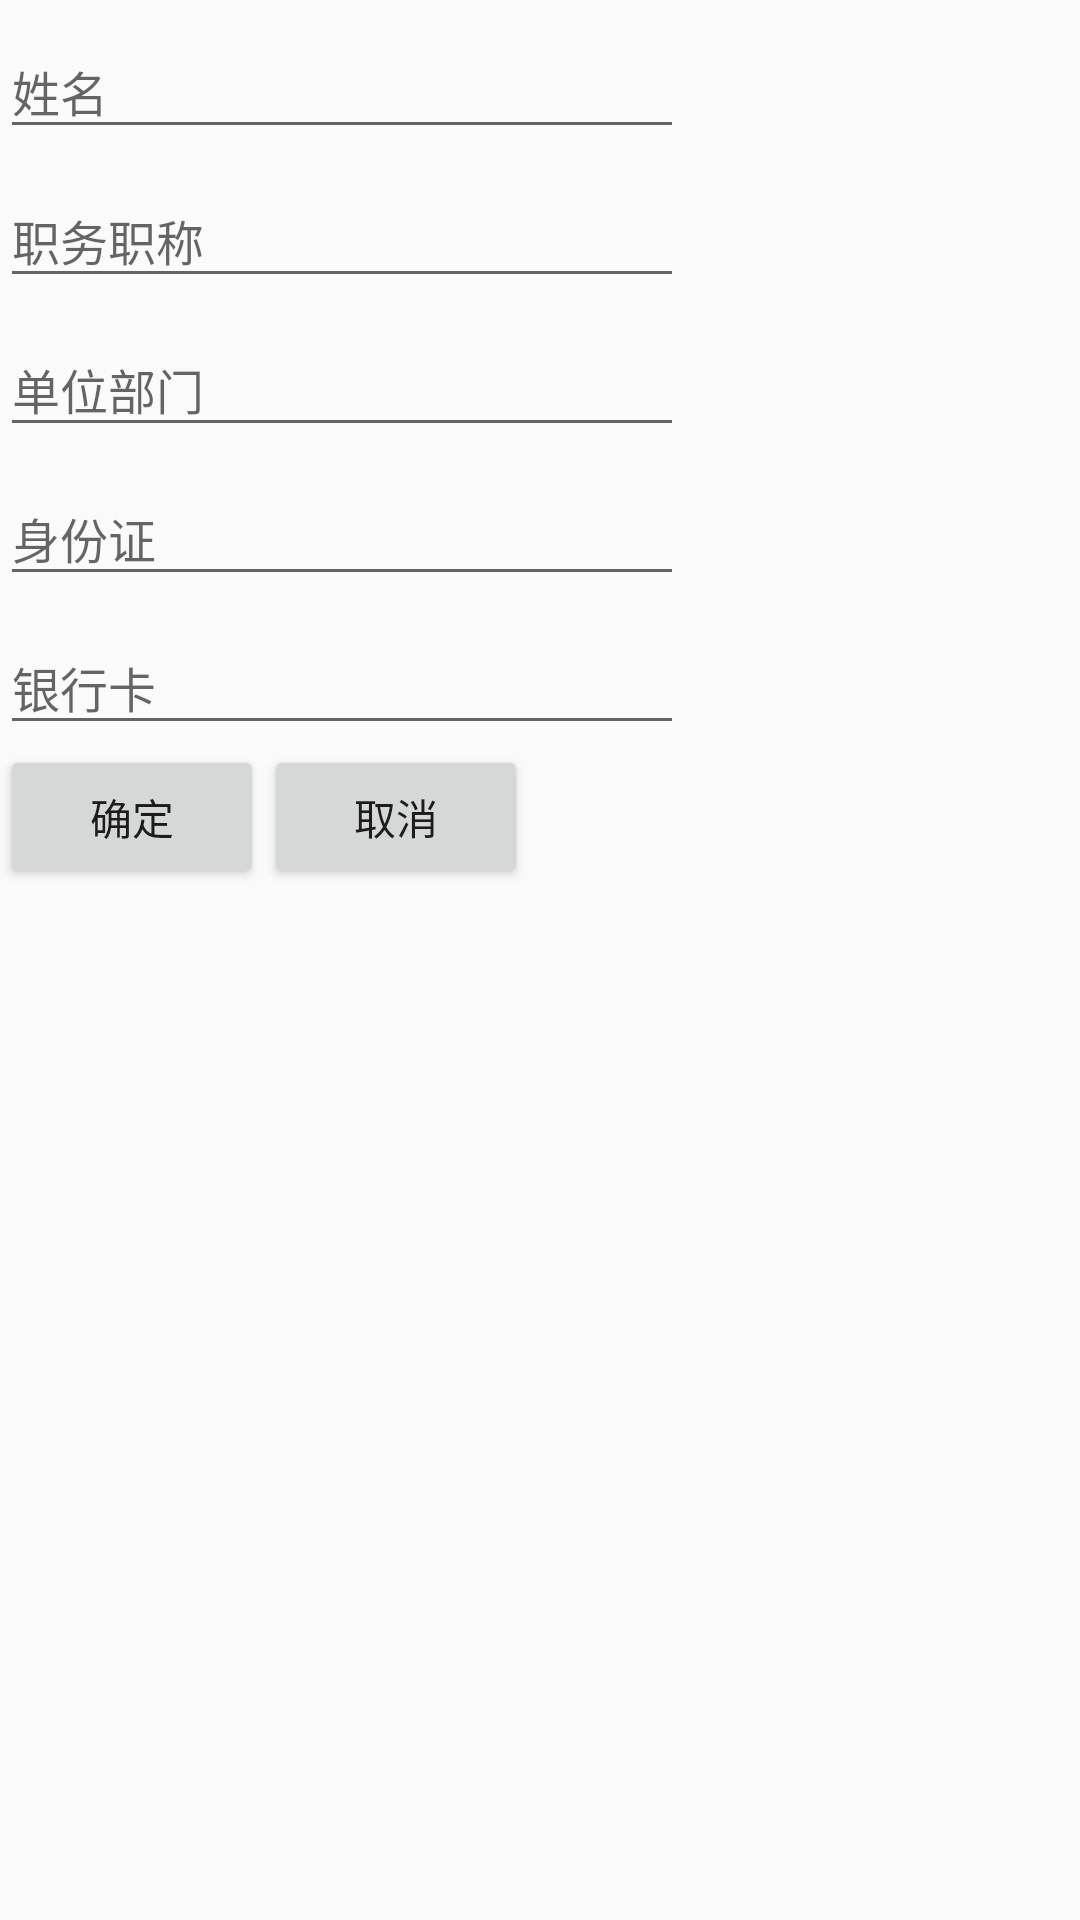

The Android layout XML behind this screen, and the referenced resources:
<!-- AndroidManifest.xml: application theme AppTheme -->
<!-- res/layout/fragment_staff_edit.xml -->
<LinearLayout xmlns:android="http://schemas.android.com/apk/res/android"
			 xmlns:tools="http://schemas.android.com/tools"
			 android:layout_width="match_parent"
			 android:layout_height="match_parent"
			  android:gravity="center_horizontal"
			  android:layout_gravity="center_horizontal"
			 android:orientation="vertical"
			 tools:context="com.reimbursementhelper.ui.staff.StaffEditFragment">

	<android.support.design.widget.TextInputLayout
		android:layout_width="match_parent"
		android:layout_height="wrap_content">

		<EditText
			android:lines="1"
			android:id="@+id/et_staff_name"
			android:layout_width="wrap_content"
			android:layout_height="wrap_content"
			android:ems="12"
			android:textSize="16sp"
			android:hint="姓名"/>
	</android.support.design.widget.TextInputLayout>

	<android.support.design.widget.TextInputLayout
		android:layout_width="match_parent"
		android:layout_height="wrap_content">

		<EditText
			android:lines="1"
			android:id="@+id/et_staff_jobtitle"
			android:layout_width="wrap_content"
			android:layout_height="wrap_content"
			android:ems="12"
			android:textSize="16sp"
			android:hint="职务职称"/>
	</android.support.design.widget.TextInputLayout>

	<android.support.design.widget.TextInputLayout
		android:layout_width="match_parent"
		android:layout_height="wrap_content">

		<EditText
			android:lines="1"
			android:id="@+id/et_staff_department"
			android:layout_width="wrap_content"
			android:layout_height="wrap_content"
			android:ems="12"
			android:textSize="16sp"
			android:hint="单位部门"/>
	</android.support.design.widget.TextInputLayout>

	<android.support.design.widget.TextInputLayout
		android:layout_width="match_parent"
		android:layout_height="wrap_content">

		<EditText
			android:lines="1"
			android:id="@+id/et_staff_idcard"
			android:layout_width="wrap_content"
			android:layout_height="wrap_content"
			android:ems="12"
			android:inputType="number"
			android:textSize="16sp"
			android:hint="身份证"/>
	</android.support.design.widget.TextInputLayout>

	<android.support.design.widget.TextInputLayout
		android:layout_width="match_parent"
		android:layout_height="wrap_content">

		<EditText
			android:lines="1"
			android:textSize="16sp"
			android:id="@+id/et_staff_bankcard"
			android:layout_width="wrap_content"
			android:layout_height="wrap_content"
			android:ems="12"
			android:inputType="number"
			android:hint="银行卡"/>
	</android.support.design.widget.TextInputLayout>

	<LinearLayout
		android:layout_width="match_parent"
		android:layout_height="wrap_content">
		<Button
			android:id="@+id/btn_staff_ok"
			android:text="确定"
			android:layout_width="wrap_content"
			android:layout_height="wrap_content"/>
		<Button
			android:id="@+id/btn_staff_cancel"
			android:text="取消"
			android:layout_width="wrap_content"
			android:layout_height="wrap_content"/>
	</LinearLayout>
</LinearLayout>
<!-- resources referenced by this layout -->
<resources>
  <style name="AppTheme" parent="Theme.AppCompat.Light.NoActionBar">
  		
  		<item name="colorPrimary">@color/colorPrimary</item>
  		<item name="colorPrimaryDark">@color/colorPrimaryDark</item>
  		<item name="colorAccent">@color/colorAccent</item>
  	</style>
  <color name="colorPrimary">#252525</color>
  <color name="colorPrimaryDark">#252525</color>
  <color name="colorAccent">#FF4081</color>
</resources>
